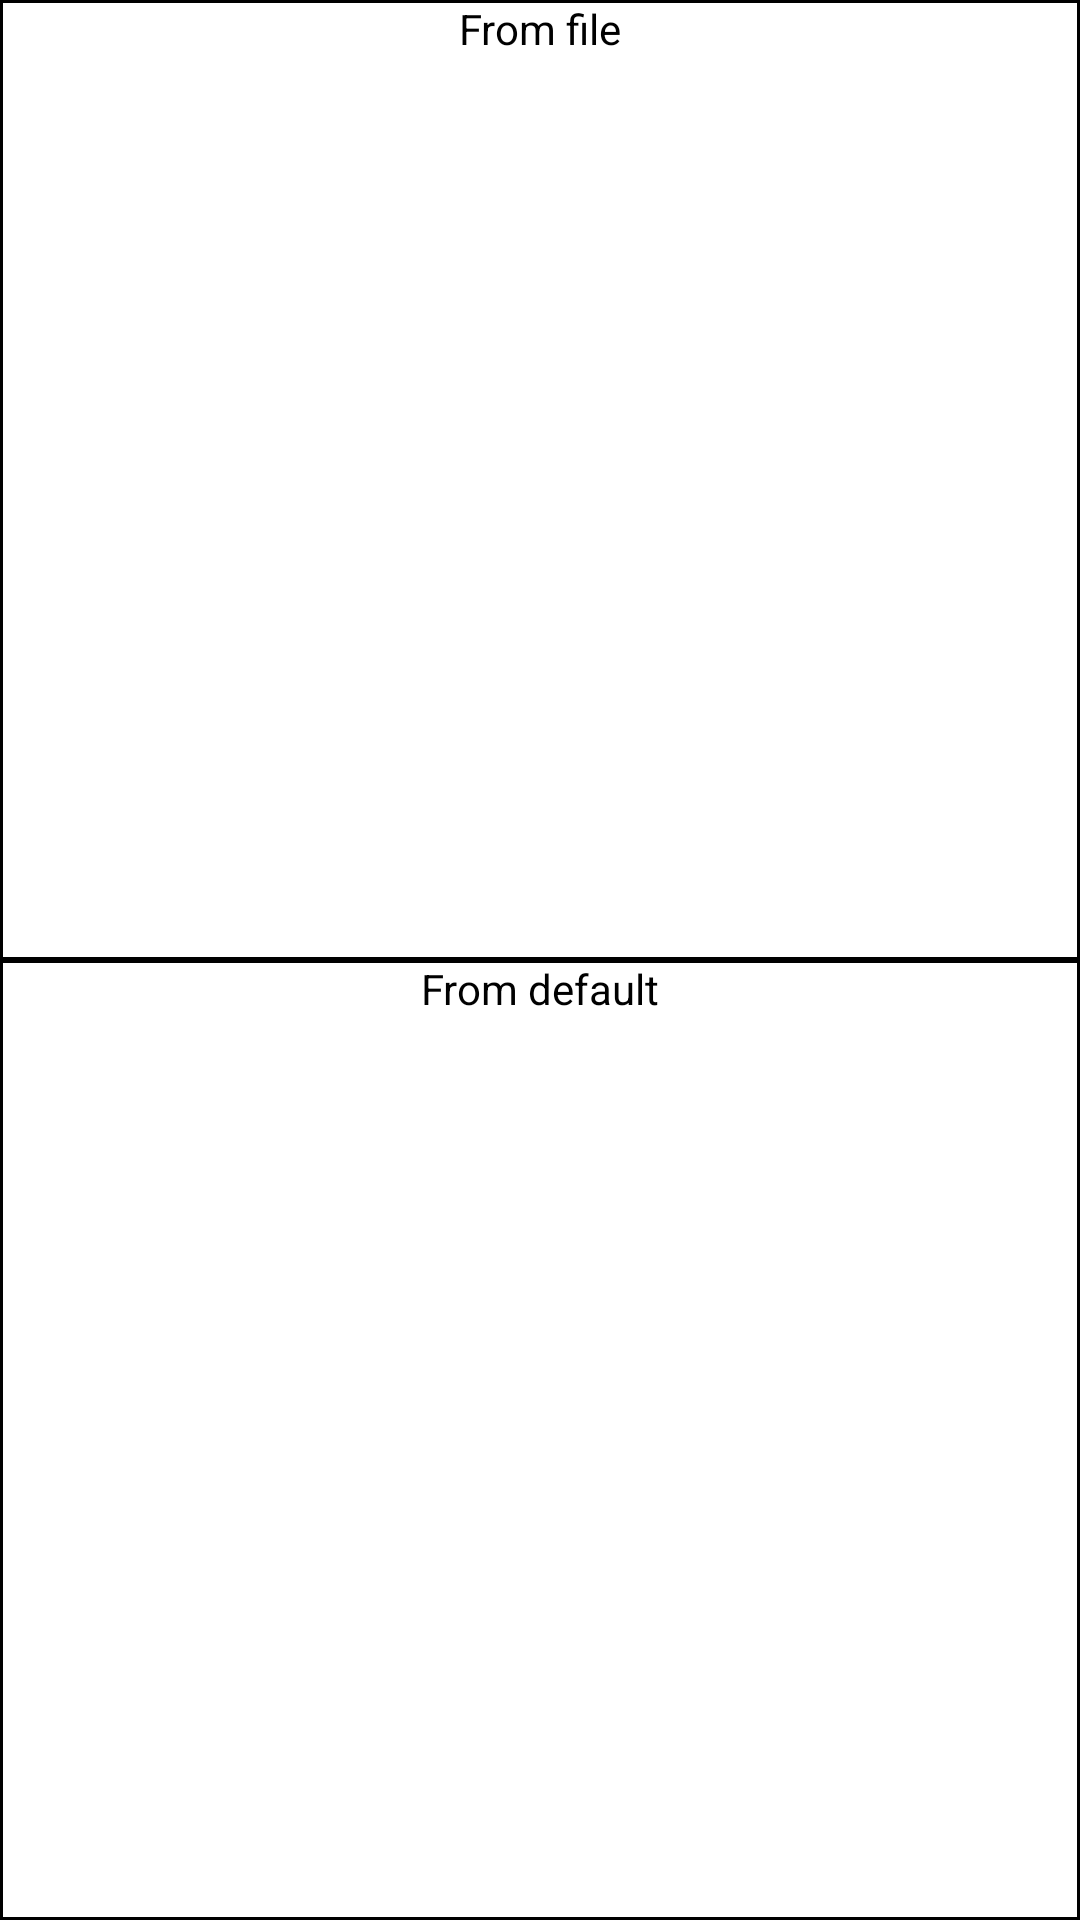

This screen was rendered from an Android layout file. Write that file and the resources it references.
<!-- AndroidManifest.xml: application theme Theme.Screen -->
<!-- res/layout/tune_layout.xml -->
<?xml version="1.0" encoding="utf-8"?>
<LinearLayout xmlns:android="http://schemas.android.com/apk/res/android"
    android:layout_width="100dp"
    android:layout_height="80dp"
    android:background="@drawable/ic_vientrang"
    android:layout_marginLeft="10dp"
    android:orientation="vertical"
    >

    <TextView
        android:textAlignment="center"
        android:gravity="center_horizontal"
        android:id="@+id/tv_fromfile"
        android:background="@drawable/ic_vientrang"
        android:layout_width="match_parent"
        android:layout_height="0dp"
        android:textColor="@color/black"
        android:layout_weight="1"
        android:text="From file" />

    <TextView
        android:textAlignment="center"
        android:gravity="center_horizontal"
        android:textColor="@color/black"
        android:id="@+id/tv_fromdefault"
        android:background="@drawable/ic_vientrang"
        android:layout_width="match_parent"
        android:layout_height="0dp"
        android:layout_weight="1"
        android:text="From default" />


</LinearLayout>
<!-- resources referenced by this layout -->
<resources>
  <!-- drawable ic_vientrang (drawable) -->
  <?xml version="1.0" encoding="utf-8"?>
  <shape xmlns:android="http://schemas.android.com/apk/res/android">
  <solid android:color="@color/white"/>
      <stroke android:color="@color/black"
          android:width="1dp"/>
  </shape>
  <style name="Theme.Screen" parent="Theme.AppCompat.Light.DarkActionBar">
          
          <item name="colorPrimary">@color/purple_500</item>
          <item name="colorPrimaryVariant">@color/purple_700</item>
          <item name="colorOnPrimary">@color/white</item>
          
          <item name="colorSecondary">@color/teal_200</item>
          <item name="colorSecondaryVariant">@color/teal_700</item>
          <item name="colorOnSecondary">@color/black</item>
          
          <item name="android:statusBarColor" tools:targetApi="l">?attr/colorPrimaryVariant</item>
          
      </style>
  <!-- not gathered from this repository: default colours our renderer supplied (Android Studio template values) -->
  <color name="purple_500">#FF6200EE</color>
  <color name="purple_700">#FF3700B3</color>
  <color name="teal_200">#FF03DAC5</color>
  <color name="teal_700">#FF018786</color>
  <color name="black">#FF000000</color>
  <color name="white">#FFFFFFFF</color>
</resources>
